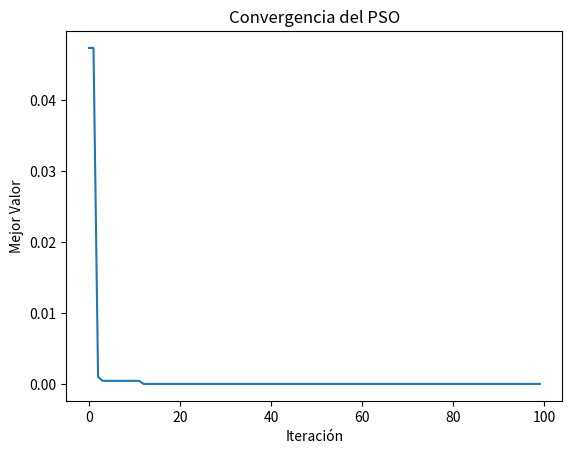

Here is the Python script that generated this plot:
import numpy as np
import matplotlib.pyplot as plt

def objective_function(x):
    return x[0]**2 + x[1]**2

def pso(n_particles, n_dimensions, n_iterations):
    w = 0.5
    c1 = 2.0
    c2 = 2.0

    particles = np.random.rand(n_particles, n_dimensions)
    velocities = np.random.rand(n_particles, n_dimensions)
    personal_best_positions = particles.copy()
    personal_best_values = np.zeros(n_particles)

    global_best_position = np.zeros(n_dimensions)
    global_best_value = float('inf')

    best_scores = []

    for iteration in range(n_iterations):
        for i in range(n_particles):
            fitness = objective_function(particles[i])
 
            if fitness < personal_best_values[i]:
                personal_best_values[i] = fitness
                personal_best_positions[i] = particles[i]

            if fitness < global_best_value:
                global_best_value = fitness
                global_best_position = particles[i]

        best_scores.append(global_best_value)

        for i in range(n_particles):
            r1, r2 = np.random.rand(), np.random.rand()
            velocities[i] = w * velocities[i] + c1 * r1 * (personal_best_positions[i] - particles[i]) + c2 * r2 * (global_best_position - particles[i])
            particles[i] = particles[i] + velocities[i]

    return global_best_position, global_best_value, best_scores

if __name__ == "__main__":
    num_particles = 30
    num_dimensions = 2
    num_iterations = 100

    best_position, best_value, best_scores = pso(num_particles, num_dimensions, num_iterations)

    print("Mejor posición encontrada:", best_position)
    print("Mejor valor encontrado:", best_value)

    # Visualización de la convergencia
    plt.plot(best_scores)
    plt.title('Convergencia del PSO')
    plt.xlabel('Iteración')
    plt.ylabel('Mejor Valor')
    plt.show()
